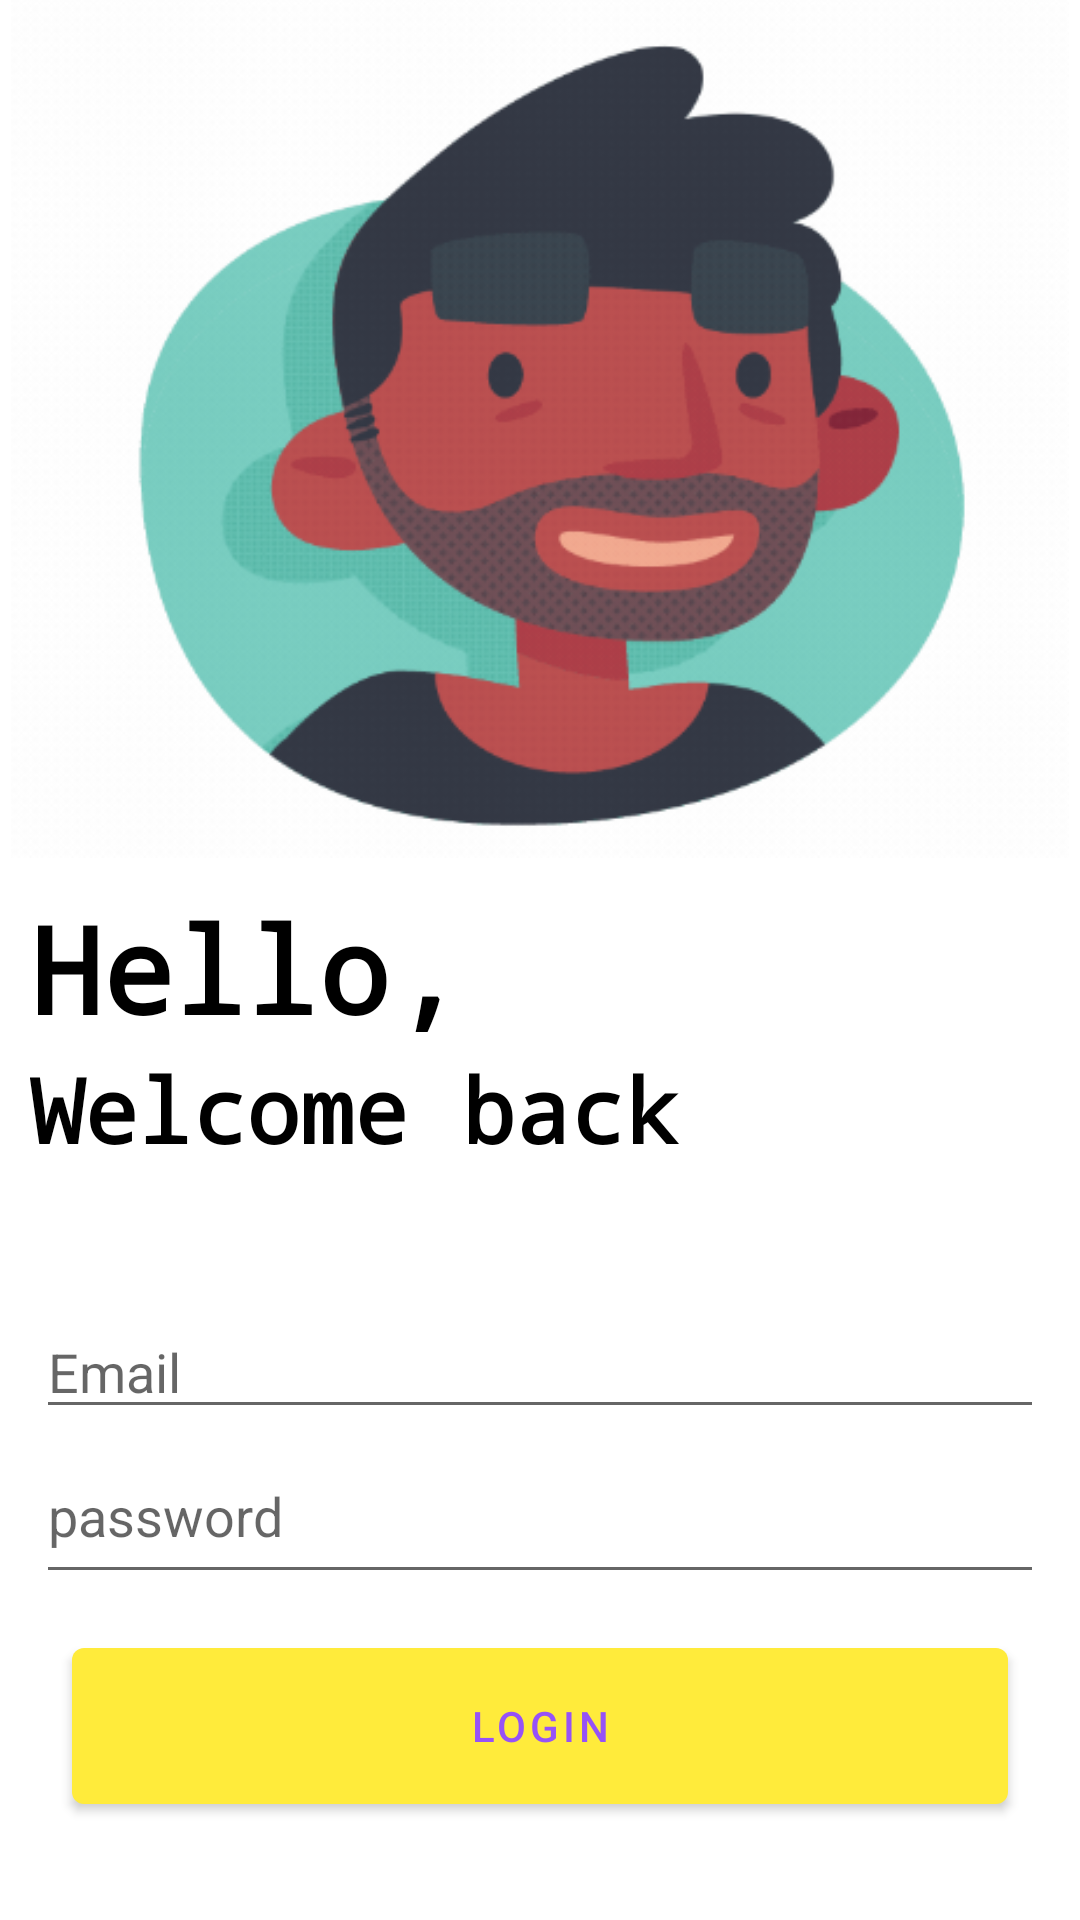

Produce the Android XML layout that renders to this screen, including the resource entries it uses.
<!-- AndroidManifest.xml: application theme Theme.RatioNotes -->
<!-- res/layout/activity_loginpage.xml -->
<?xml version="1.0" encoding="utf-8"?>
<RelativeLayout xmlns:android="http://schemas.android.com/apk/res/android"
    xmlns:app="http://schemas.android.com/apk/res-auto"
    xmlns:tools="http://schemas.android.com/tools"
    android:layout_width="match_parent"
    android:layout_height="match_parent"
    tools:context=".LoginpageActivity"
    android:background="@color/white"
    >





    <ImageView
        android:id="@+id/login_icon"
        android:layout_width="391dp"
        android:layout_height="286dp"
        android:layout_centerHorizontal="true"
        android:src="@drawable/prof" />

    <LinearLayout
        android:layout_width="match_parent"
        android:layout_height="wrap_content"
        android:layout_below="@+id/login_icon"
        android:layout_marginTop="14dp"
        android:orientation="vertical"
        android:id="@+id/Hellotxt"
        android:layout_margin="10dp">

        <TextView
            android:layout_width="match_parent"
            android:layout_height="wrap_content"
            android:text="Hello,"
            android:textColor="@color/black"
            android:textSize="40dp"
            android:textStyle="bold"
            android:fontFamily="monospace"/>

        <TextView
            android:layout_width="match_parent"
            android:layout_height="53dp"
            android:text="Welcome back"
            android:textColor="@color/black"
            android:textSize="30dp"
            android:textStyle="bold"
            android:fontFamily="monospace"
            />


    </LinearLayout>

    <LinearLayout
        android:id="@+id/form"
        android:layout_width="396dp"
        android:layout_height="238dp"
        android:layout_below="@+id/Hellotxt"
        android:layout_marginStart="12dp"
        android:layout_marginTop="12dp"
        android:layout_marginEnd="12dp"
        android:layout_marginBottom="10dp"
        android:gravity="center"
        android:orientation="vertical">

        <EditText
            android:id="@+id/emailId"
            android:layout_width="match_parent"
            android:layout_height="wrap_content"
            android:hint="Email"
            android:inputType="textEmailAddress" />

        <EditText
            android:id="@+id/passwordET"
            android:layout_width="match_parent"
            android:layout_height="55dp"
            android:hint="password"
            android:inputType="textPassword" />



        <com.google.android.material.button.MaterialButton
            android:layout_width="match_parent"
            android:layout_height="64dp"
            android:layout_margin="12dp"
            android:id="@+id/loginBT"
            android:text="LOGIN" />


    </LinearLayout>
    <TextView
        android:layout_marginTop="0dp"
        android:textAlignment="center"
        android:layout_width="match_parent"
        android:layout_height="wrap_content"
        android:layout_below="@+id/form"
        android:text="Don't have in account? Create"
        android:textSize="20dp"
        android:id="@+id/createacc"
        />



</RelativeLayout>
<!-- resources referenced by this layout -->
<resources>
  <color name="black">#FF000000</color>
  <color name="white">#FFFFFFFF</color>
  <!-- drawable prof: png bitmap (drawable, 117060 bytes) -->
  <style name="Theme.RatioNotes" parent="Theme.MaterialComponents.DayNight.NoActionBar">
          
          <item name="colorPrimary">#FFEB3B</item>
          <item name="colorPrimaryVariant">#03A9F4</item>
          <item name="colorOnPrimary">@color/purple_500</item>
          
          <item name="colorSecondary">#03A9F4</item>
          <item name="colorSecondaryVariant">#FFEB3B</item>
          <item name="colorOnSecondary">@color/black</item>
          
          <item name="android:statusBarColor">?attr/colorPrimaryVariant</item>
          
      </style>
  <color name="purple_500">#9652F7</color>
</resources>
